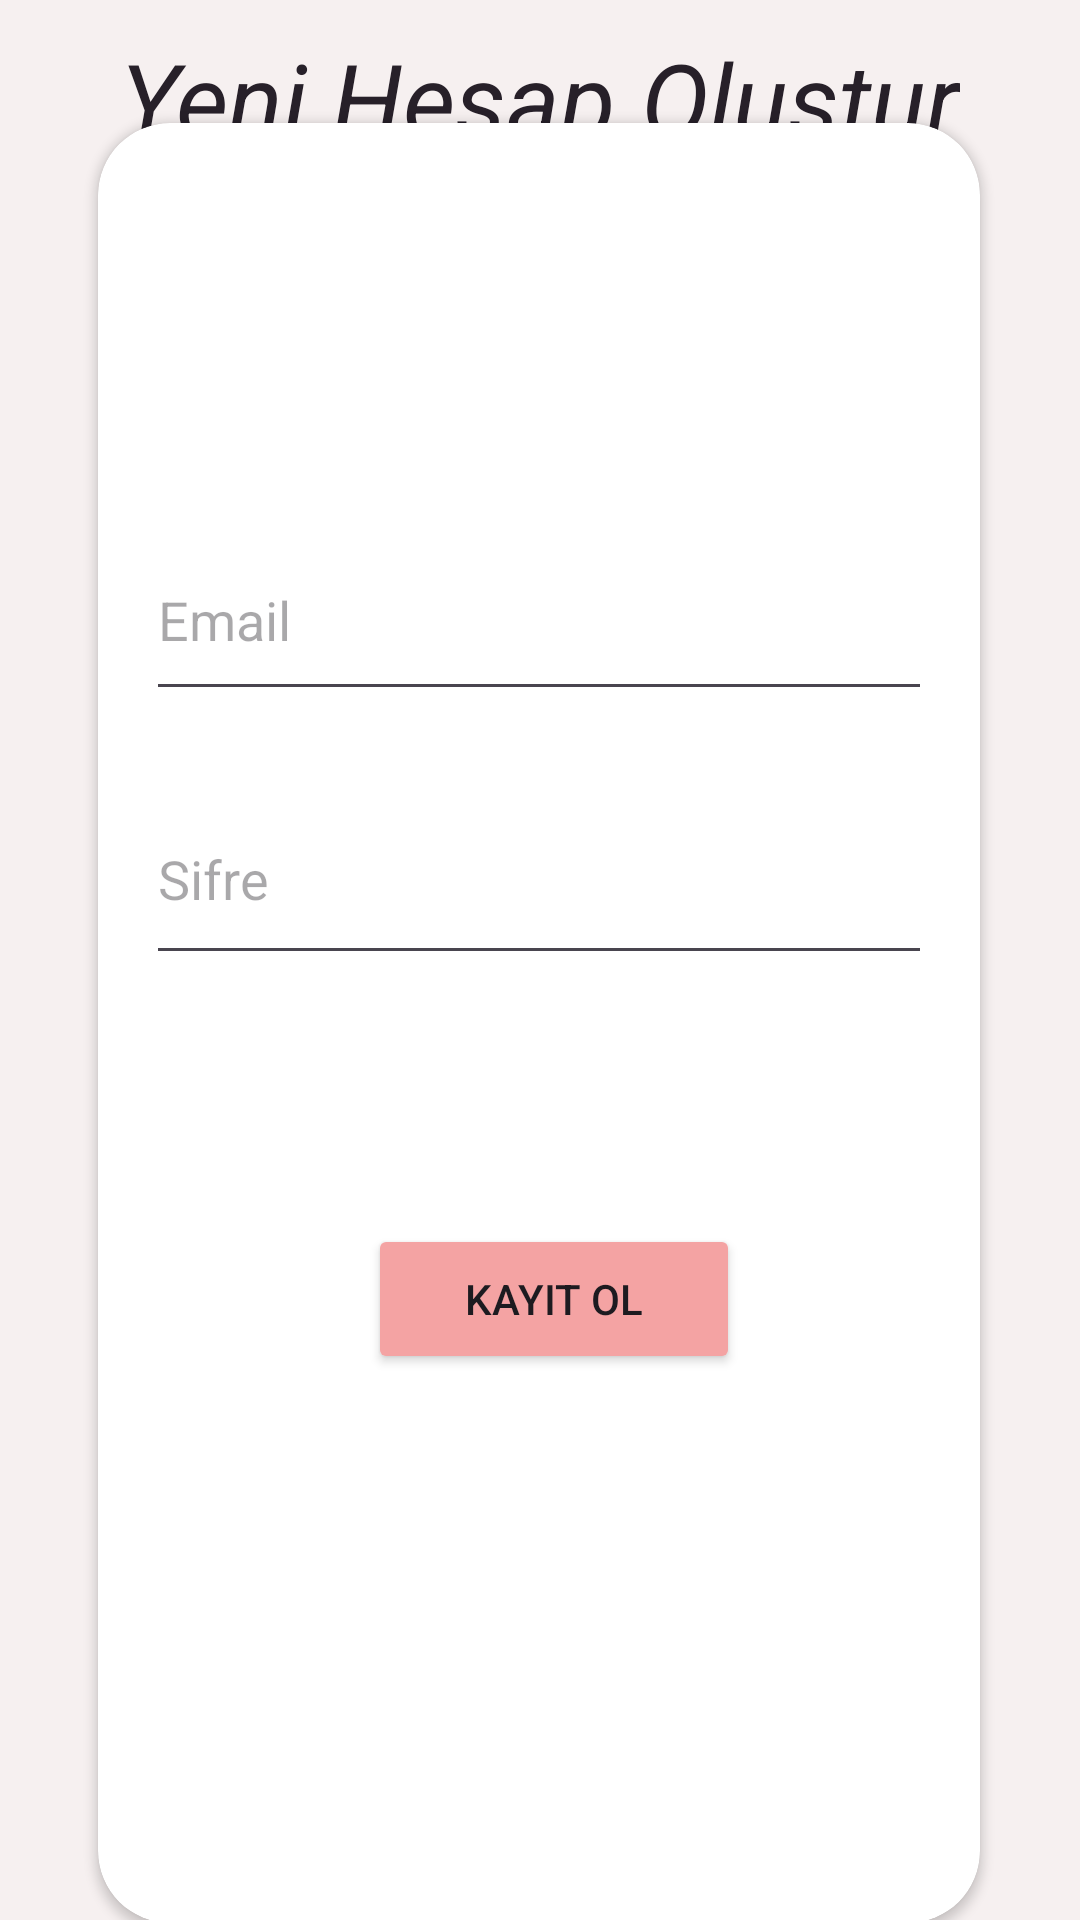

Here is an Android app screen rendered from its layout file. Give the layout XML and the strings, colors and styles it references.
<!-- AndroidManifest.xml: application theme Theme.TasarımProjesi -->
<!-- res/layout/fragment_sign_in.xml -->
<?xml version="1.0" encoding="utf-8"?>
<androidx.constraintlayout.widget.ConstraintLayout xmlns:android="http://schemas.android.com/apk/res/android"
    xmlns:app="http://schemas.android.com/apk/res-auto"
    xmlns:tools="http://schemas.android.com/tools"
    android:layout_width="match_parent"
    android:layout_height="match_parent"
    android:background="#F6F0F0"
    tools:context=".SignInFragment">

    <androidx.cardview.widget.CardView
        android:id="@+id/cardView"
        android:layout_width="294dp"
        android:layout_height="600dp"
        android:layout_marginStart="58dp"
        android:layout_marginTop="129dp"
        android:layout_marginEnd="59dp"
        android:layout_marginBottom="87dp"
        android:background="#FFFFC0CB"
        android:foregroundGravity="center"
        app:cardCornerRadius="24dp"
        app:layout_constraintBottom_toBottomOf="parent"
        app:layout_constraintEnd_toEndOf="parent"
        app:layout_constraintStart_toStartOf="parent"
        app:layout_constraintTop_toTopOf="parent"
        tools:ignore="MissingConstraints">

        <RelativeLayout
            android:layout_width="match_parent"
            android:layout_height="match_parent"
            android:layout_marginTop="100dp"
            android:padding="16dp">

            <EditText
                android:id="@+id/editTextEmail"
                android:layout_width="264dp"
                android:layout_height="64dp"

                android:layout_marginTop="16dp"
                android:hint="Email"
                android:inputType="textEmailAddress" />


            <EditText
                android:id="@+id/editTextPassword"
                android:layout_width="266dp"
                android:layout_height="67dp"
                android:layout_below="@+id/editTextEmail"
                android:layout_marginTop="21dp"
                android:hint="Sifre"
                android:inputType="textPassword" />

            <Button
                android:id="@+id/btnSignUp"
                android:layout_width="143dp"
                android:layout_height="0dp"
                android:layout_below="@+id/editTextPassword"
                android:layout_alignParentStart="true"
                android:layout_alignParentEnd="true"
                android:layout_alignParentBottom="true"
                android:layout_marginStart="74dp"
                android:layout_marginTop="83dp"
                android:layout_marginEnd="64dp"
                android:layout_marginBottom="167dp"
                android:onClick="signUpButton"
                android:text="Kayıt ol"
                android:backgroundTint="#F4A3A3"/>
        </RelativeLayout>
    </androidx.cardview.widget.CardView>

    <TextView
        android:id="@+id/textView2"
        android:layout_width="wrap_content"
        android:layout_height="wrap_content"
        android:layout_marginStart="51dp"
        android:layout_marginTop="10dp"
        android:layout_marginEnd="51dp"
        android:text="Yeni Hesap Oluştur"
        android:textStyle="italic"
        android:textColor="#272029"
        android:textSize="34sp"
        app:layout_constraintEnd_toEndOf="parent"
        app:layout_constraintStart_toStartOf="parent"
        app:layout_constraintTop_toTopOf="parent"
        tools:ignore="MissingConstraints" />

    <TextView
        android:id="@+id/textView3"
        android:layout_width="wrap_content"
        android:layout_height="wrap_content"
        android:layout_marginStart="106dp"
        android:layout_marginTop="21dp"
        android:layout_marginEnd="107dp"
        android:layout_marginBottom="10dp"
        android:text="Hesabın yok mu? Hemen kayıt ol!"
        android:textColor="#8E24AA"
        app:layout_constraintBottom_toTopOf="@+id/cardView"
        app:layout_constraintEnd_toEndOf="parent"
        app:layout_constraintHorizontal_bias="0.493"
        app:layout_constraintStart_toStartOf="parent"
        app:layout_constraintTop_toBottomOf="@+id/textView2"
        app:layout_constraintVertical_bias="1.0" />
</androidx.constraintlayout.widget.ConstraintLayout>
<!-- resources referenced by this layout -->
<resources>
  <style name="Theme.TasarımProjesi" parent="Base.Theme.TasarımProjesi" />
  <style name="Base.Theme.TasarımProjesi" parent="Theme.Material3.DayNight">
          
          
      </style>
</resources>
